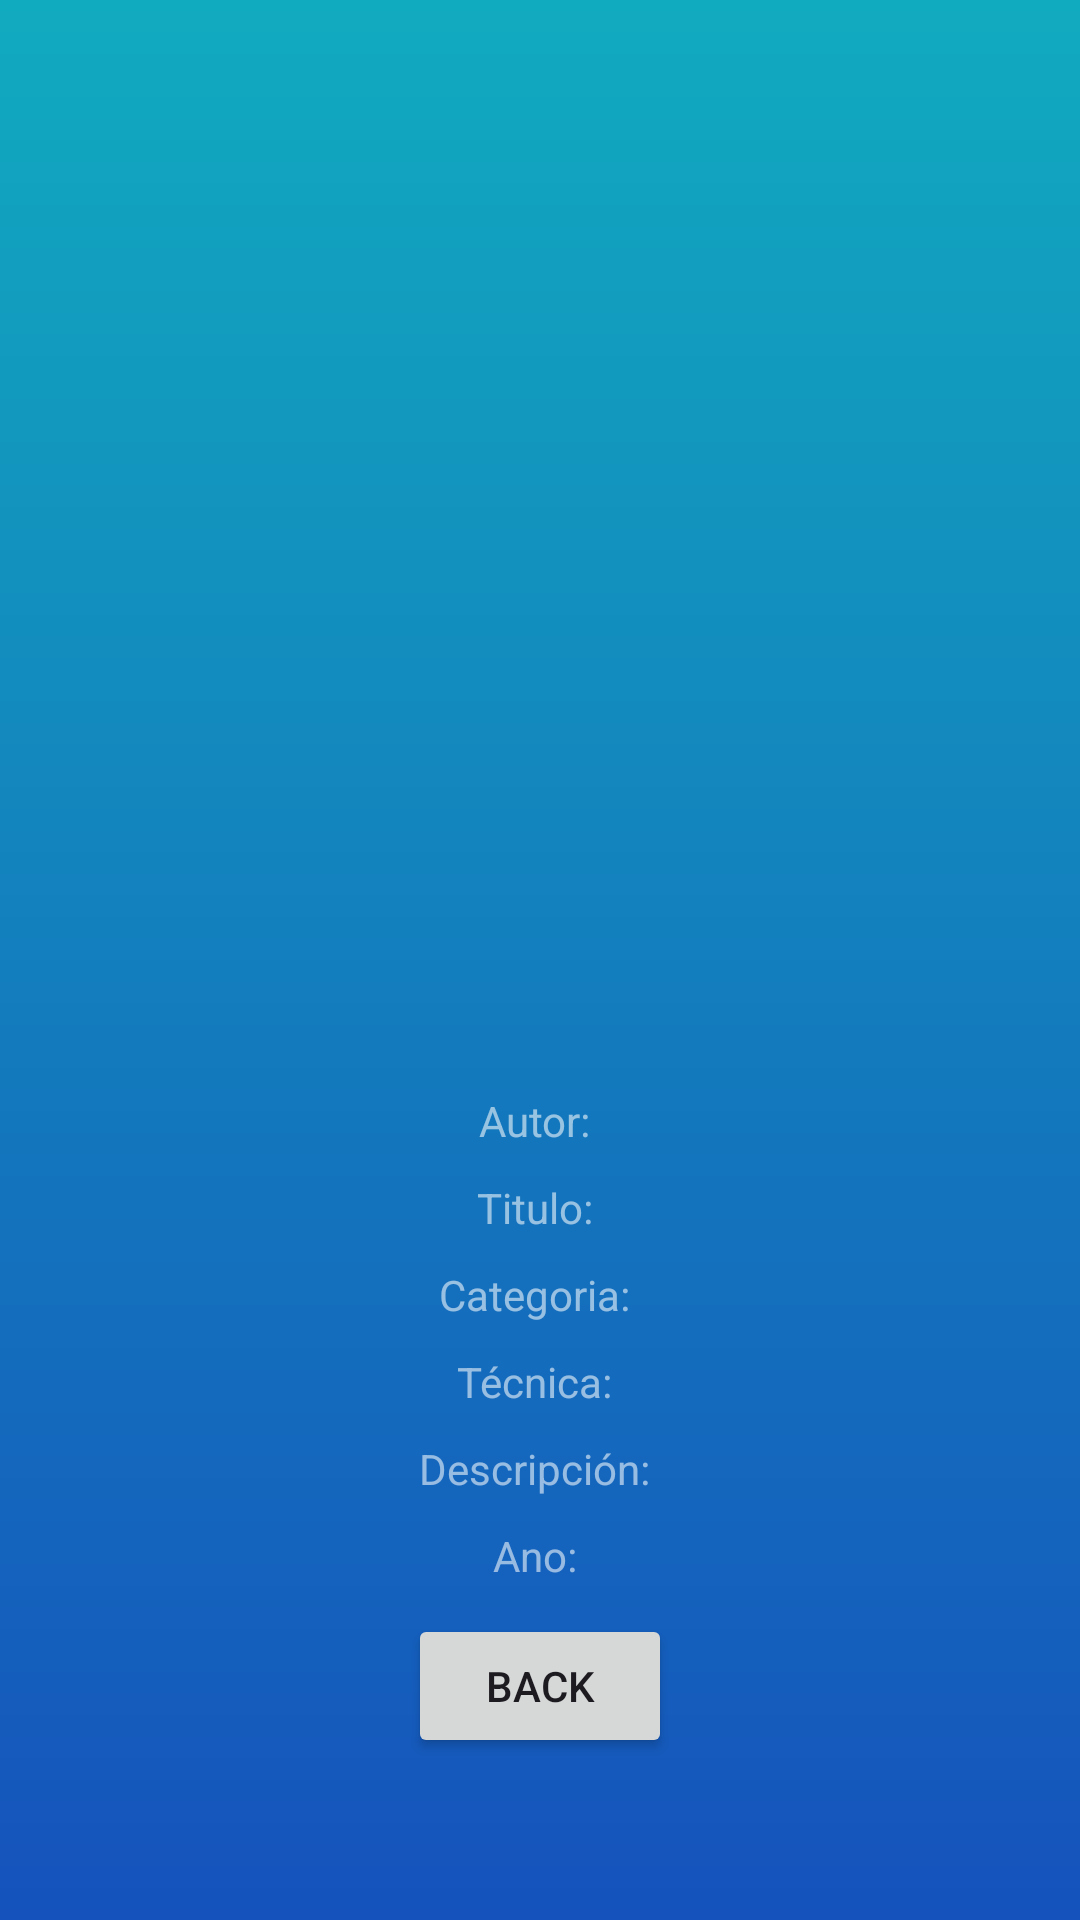

Layout XML and referenced resources for this Android screen:
<!-- AndroidManifest.xml: application theme Theme.SmartGallery -->
<!-- res/layout/fragment_view.xml -->
<?xml version="1.0" encoding="utf-8"?>
<FrameLayout xmlns:android="http://schemas.android.com/apk/res/android"
    xmlns:tools="http://schemas.android.com/tools"
    android:layout_width="match_parent"
    android:layout_height="match_parent"
    android:background="@drawable/login_background"
    android:gravity="center"
    android:padding="40dp"
    tools:context=".ViewFragment">

    <LinearLayout
        android:layout_width="match_parent"
        android:layout_height="match_parent"
        android:gravity="center"
        android:orientation="vertical">

        <ImageView
            android:id="@+id/imgFotoCuadroView"
            android:layout_width="400dp"
            android:layout_height="300dp"
            tools:srcCompat="@drawable/ic_launcher_foreground" />

        <TextView
            android:id="@+id/edtAuthorView"
            android:text="Autor: "
            android:textColor="@color/my_backgraund_wodrs"
            android:layout_marginTop="10dp"
            android:layout_width="wrap_content"
            android:layout_height="wrap_content"/>

        <TextView
            android:id="@+id/edtTitleView"
            android:text="Titulo: "
            android:textColor="@color/my_backgraund_wodrs"
            android:layout_marginTop="10dp"
            android:layout_width="wrap_content"
            android:layout_height="wrap_content"/>

        <TextView
            android:id="@+id/edtCategoryView"
            android:text="Categoria: "
            android:textColor="@color/my_backgraund_wodrs"
            android:layout_marginTop="10dp"
            android:layout_width="wrap_content"
            android:layout_height="wrap_content"/>

        <TextView
            android:id="@+id/edtTechniqueView"
            android:text="Técnica: "
            android:textColor="@color/my_backgraund_wodrs"
            android:layout_marginTop="10dp"
            android:layout_width="wrap_content"
            android:layout_height="wrap_content"/>

        <TextView
            android:id="@+id/edtDescriptionView"
            android:text="Descripción: "
            android:textColor="@color/my_backgraund_wodrs"
            android:layout_marginTop="10dp"
            android:layout_width="wrap_content"
            android:layout_height="wrap_content"/>

        <TextView
            android:id="@+id/edtYearView"
            android:text="Ano: "
            android:textColor="@color/my_backgraund_wodrs"
            android:layout_marginTop="10dp"
            android:layout_width="wrap_content"
            android:layout_height="wrap_content"/>

        <Button
            android:id="@+id/btnBack"
            android:layout_width="wrap_content"
            android:layout_height="wrap_content"
            android:layout_marginTop="10dp"
            android:text="Back" />

    </LinearLayout>

</FrameLayout>
<!-- resources referenced by this layout -->
<resources>
  <color name="my_backgraund_wodrs">#90FFFFFF</color>
  <!-- drawable login_background (drawable) -->
  <?xml version="1.0" encoding="utf-8"?>
  <shape xmlns:android="http://schemas.android.com/apk/res/android">
      <gradient android:type="linear" android:angle="100"
          android:startColor="#11ABBF"
          android:endColor="#1552BC"/>
  </shape>
  <style name="Theme.SmartGallery" parent="Base.Theme.SmartGallery" />
  <style name="Base.Theme.SmartGallery" parent="Theme.Material3.DayNight.NoActionBar">
          
          
      </style>
</resources>
